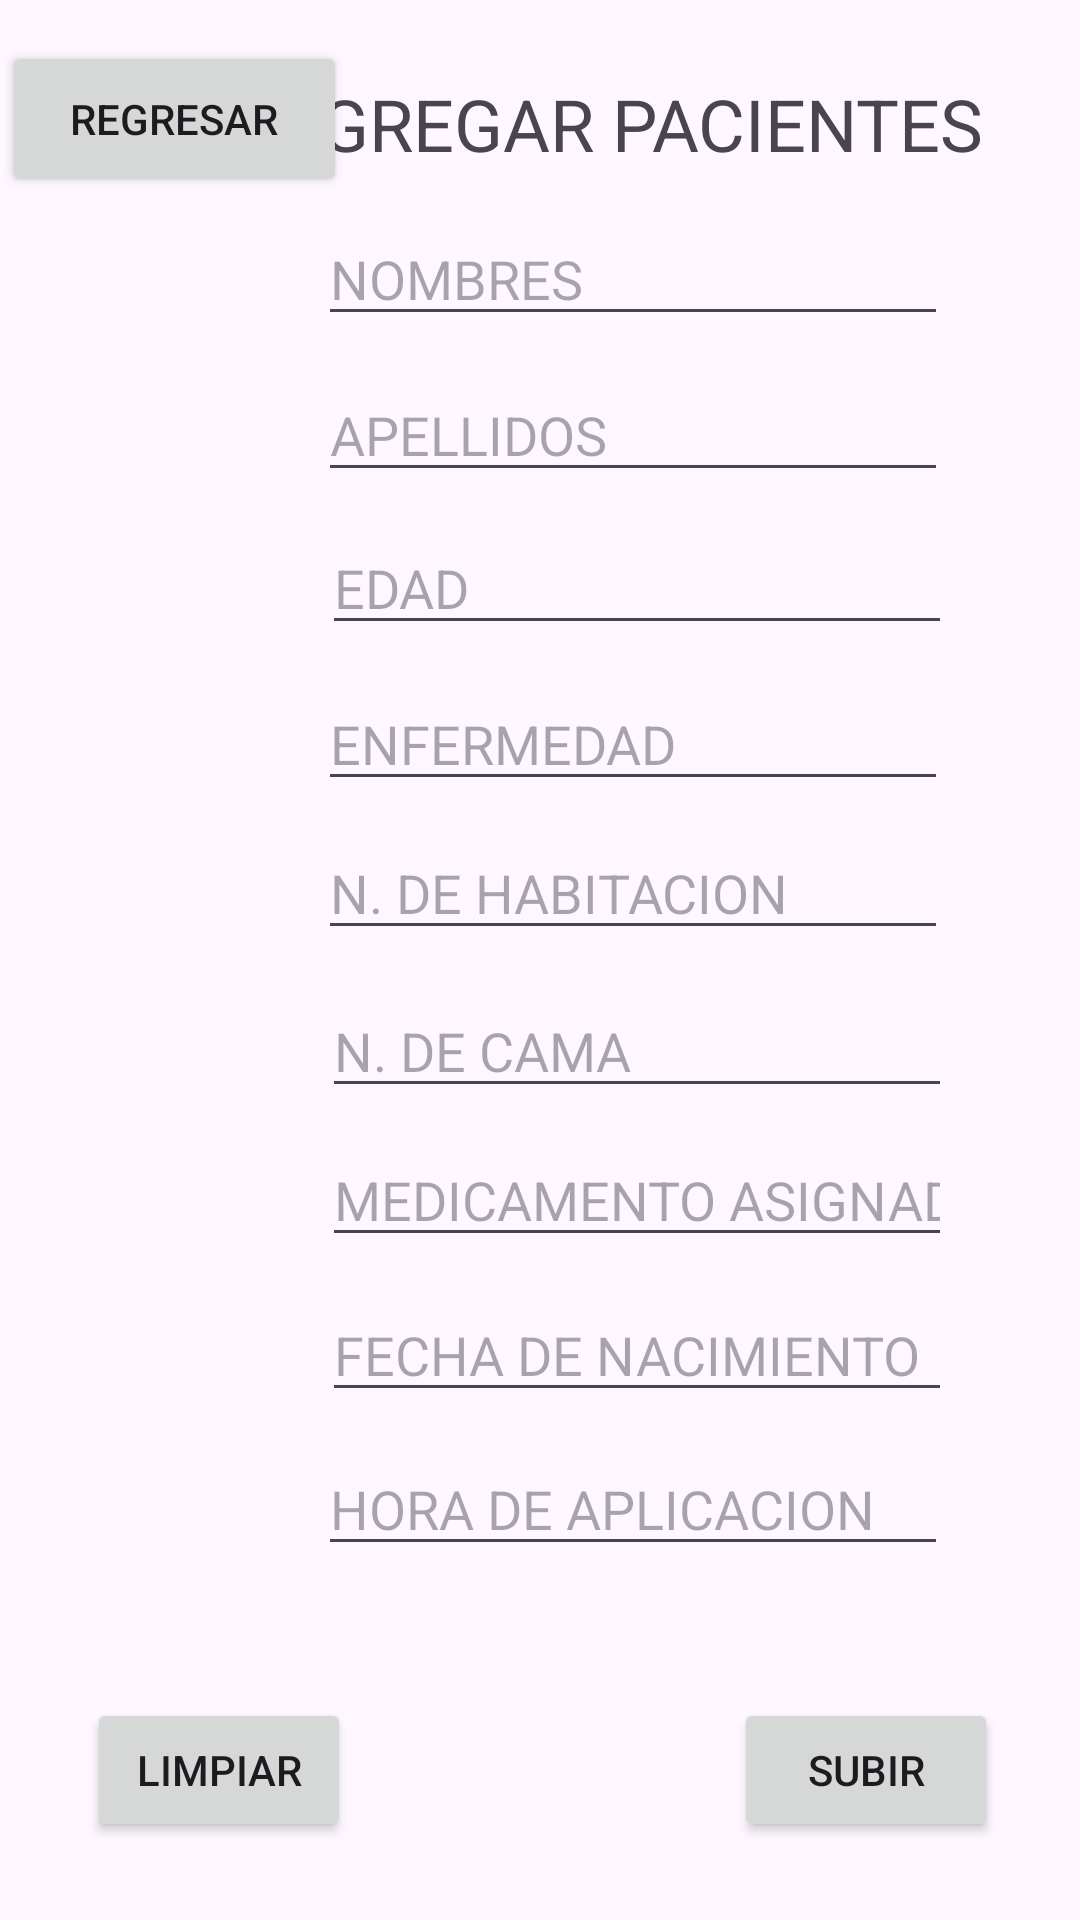

The Android layout XML behind this screen, and the referenced resources:
<!-- AndroidManifest.xml: application theme Theme.ProyectoformativoMateo -->
<!-- res/layout/activity_agregar_paciente.xml -->
<?xml version="1.0" encoding="utf-8"?>
<androidx.constraintlayout.widget.ConstraintLayout xmlns:android="http://schemas.android.com/apk/res/android"
    xmlns:app="http://schemas.android.com/apk/res-auto"
    xmlns:tools="http://schemas.android.com/tools"
    android:id="@+id/main"
    android:layout_width="match_parent"
    android:layout_height="match_parent"
    tools:context=".AgregarPaciente">

    <EditText
        android:id="@+id/txtMedicamentoAsignado"
        android:layout_width="wrap_content"
        android:layout_height="wrap_content"
        android:ems="10"
        android:hint="MEDICAMENTO ASIGNADO"
        android:inputType="text"
        app:layout_constraintBottom_toBottomOf="parent"
        app:layout_constraintEnd_toEndOf="parent"
        app:layout_constraintHorizontal_bias="0.716"
        app:layout_constraintStart_toStartOf="parent"
        app:layout_constraintTop_toTopOf="parent"
        app:layout_constraintVertical_bias="0.631" />

    <EditText
        android:id="@+id/txtEdadPaciente"
        android:layout_width="wrap_content"
        android:layout_height="wrap_content"
        android:ems="10"
        android:hint="EDAD"
        android:inputType="number"
        android:numeric="integer"
        app:layout_constraintBottom_toBottomOf="parent"
        app:layout_constraintEnd_toEndOf="parent"
        app:layout_constraintHorizontal_bias="0.716"
        app:layout_constraintStart_toStartOf="parent"
        app:layout_constraintTop_toTopOf="parent"
        app:layout_constraintVertical_bias="0.29" />

    <EditText
        android:id="@+id/txtNombrePaciente"
        android:layout_width="wrap_content"
        android:layout_height="wrap_content"
        android:ems="10"
        android:hint="NOMBRES"
        android:inputType="text"
        app:layout_constraintBottom_toBottomOf="parent"
        app:layout_constraintEnd_toEndOf="parent"
        app:layout_constraintHorizontal_bias="0.706"
        app:layout_constraintStart_toStartOf="parent"
        app:layout_constraintTop_toTopOf="parent"
        app:layout_constraintVertical_bias="0.118" />

    <EditText
        android:id="@+id/txtFechaNacimiento"
        android:layout_width="wrap_content"
        android:layout_height="wrap_content"
        android:ems="10"
        android:hint="FECHA DE NACIMIENTO"
        android:inputType="text"
        app:layout_constraintBottom_toBottomOf="parent"
        app:layout_constraintEnd_toEndOf="parent"
        app:layout_constraintHorizontal_bias="0.716"
        app:layout_constraintStart_toStartOf="parent"
        app:layout_constraintTop_toTopOf="parent"
        app:layout_constraintVertical_bias="0.717" />

    <EditText
        android:id="@+id/txtEnfermedadPaciente"
        android:layout_width="wrap_content"
        android:layout_height="wrap_content"
        android:ems="10"
        android:hint="ENFERMEDAD"
        android:inputType="text"
        app:layout_constraintBottom_toBottomOf="parent"
        app:layout_constraintEnd_toEndOf="parent"
        app:layout_constraintHorizontal_bias="0.706"
        app:layout_constraintStart_toStartOf="parent"
        app:layout_constraintTop_toTopOf="parent"
        app:layout_constraintVertical_bias="0.377" />

    <EditText
        android:id="@+id/txtHoraAplicacion"
        android:layout_width="wrap_content"
        android:layout_height="wrap_content"
        android:ems="10"
        android:hint="HORA DE APLICACION"
        android:inputType="text"
        app:layout_constraintBottom_toBottomOf="parent"
        app:layout_constraintEnd_toEndOf="parent"
        app:layout_constraintHorizontal_bias="0.706"
        app:layout_constraintStart_toStartOf="parent"
        app:layout_constraintTop_toTopOf="parent"
        app:layout_constraintVertical_bias="0.803" />

    <EditText
        android:id="@+id/txtNumeroCama"
        android:layout_width="wrap_content"
        android:layout_height="wrap_content"
        android:ems="10"
        android:hint="N. DE CAMA"
        android:inputType="number"
        android:numeric="integer"
        app:layout_constraintBottom_toBottomOf="parent"
        app:layout_constraintEnd_toEndOf="parent"
        app:layout_constraintHorizontal_bias="0.716"
        app:layout_constraintStart_toStartOf="parent"
        app:layout_constraintTop_toTopOf="parent"
        app:layout_constraintVertical_bias="0.548" />

    <TextView
        android:id="@+id/textView"
        android:layout_width="wrap_content"
        android:layout_height="wrap_content"
        android:text="AGREGAR PACIENTES"
        android:textSize="24sp"
        app:layout_constraintBottom_toBottomOf="parent"
        app:layout_constraintEnd_toEndOf="parent"
        app:layout_constraintHorizontal_bias="0.739"
        app:layout_constraintStart_toStartOf="parent"
        app:layout_constraintTop_toTopOf="parent"
        app:layout_constraintVertical_bias="0.041" />

    <EditText
        android:id="@+id/txtApellidoPaciente"
        android:layout_width="wrap_content"
        android:layout_height="wrap_content"
        android:ems="10"
        android:hint="APELLIDOS"
        android:inputType="text"
        app:layout_constraintBottom_toBottomOf="parent"
        app:layout_constraintEnd_toEndOf="parent"
        app:layout_constraintHorizontal_bias="0.706"
        app:layout_constraintStart_toStartOf="parent"
        app:layout_constraintTop_toTopOf="parent"
        app:layout_constraintVertical_bias="0.205" />

    <EditText
        android:id="@+id/txtNumeroHabitacion"
        android:layout_width="wrap_content"
        android:layout_height="wrap_content"
        android:ems="10"
        android:hint="N. DE HABITACION"
        android:inputType="text"
        app:layout_constraintBottom_toBottomOf="parent"
        app:layout_constraintEnd_toEndOf="parent"
        app:layout_constraintHorizontal_bias="0.706"
        app:layout_constraintStart_toStartOf="parent"
        app:layout_constraintTop_toTopOf="parent"
        app:layout_constraintVertical_bias="0.46" />

    <Button
        android:id="@+id/btnLimpiarPaciente"
        android:layout_width="wrap_content"
        android:layout_height="wrap_content"
        android:text="LIMPIAR"
        app:layout_constraintBottom_toBottomOf="parent"
        app:layout_constraintEnd_toEndOf="parent"
        app:layout_constraintHorizontal_bias="0.107"
        app:layout_constraintStart_toStartOf="parent"
        app:layout_constraintTop_toTopOf="parent"
        app:layout_constraintVertical_bias="0.956" />

    <Button
        android:id="@+id/btnSubirPaciente"
        android:layout_width="wrap_content"
        android:layout_height="wrap_content"
        android:text="SUBIR"
        app:layout_constraintBottom_toBottomOf="parent"
        app:layout_constraintEnd_toEndOf="parent"
        app:layout_constraintHorizontal_bias="0.9"
        app:layout_constraintStart_toStartOf="parent"
        app:layout_constraintTop_toTopOf="parent"
        app:layout_constraintVertical_bias="0.956" />

    <Button
        android:id="@+id/btnRegresar"
        android:layout_width="115dp"
        android:layout_height="52dp"
        android:text="Regresar"
        app:layout_constraintBottom_toBottomOf="parent"
        app:layout_constraintEnd_toEndOf="parent"
        app:layout_constraintHorizontal_bias="0.003"
        app:layout_constraintStart_toStartOf="parent"
        app:layout_constraintTop_toTopOf="parent"
        app:layout_constraintVertical_bias="0.023" />

</androidx.constraintlayout.widget.ConstraintLayout>
<!-- resources referenced by this layout -->
<resources>
  <style name="Theme.ProyectoformativoMateo" parent="Base.Theme.ProyectoformativoMateo" />
  <style name="Base.Theme.ProyectoformativoMateo" parent="Theme.Material3.DayNight.NoActionBar">
          
          
      </style>
</resources>
